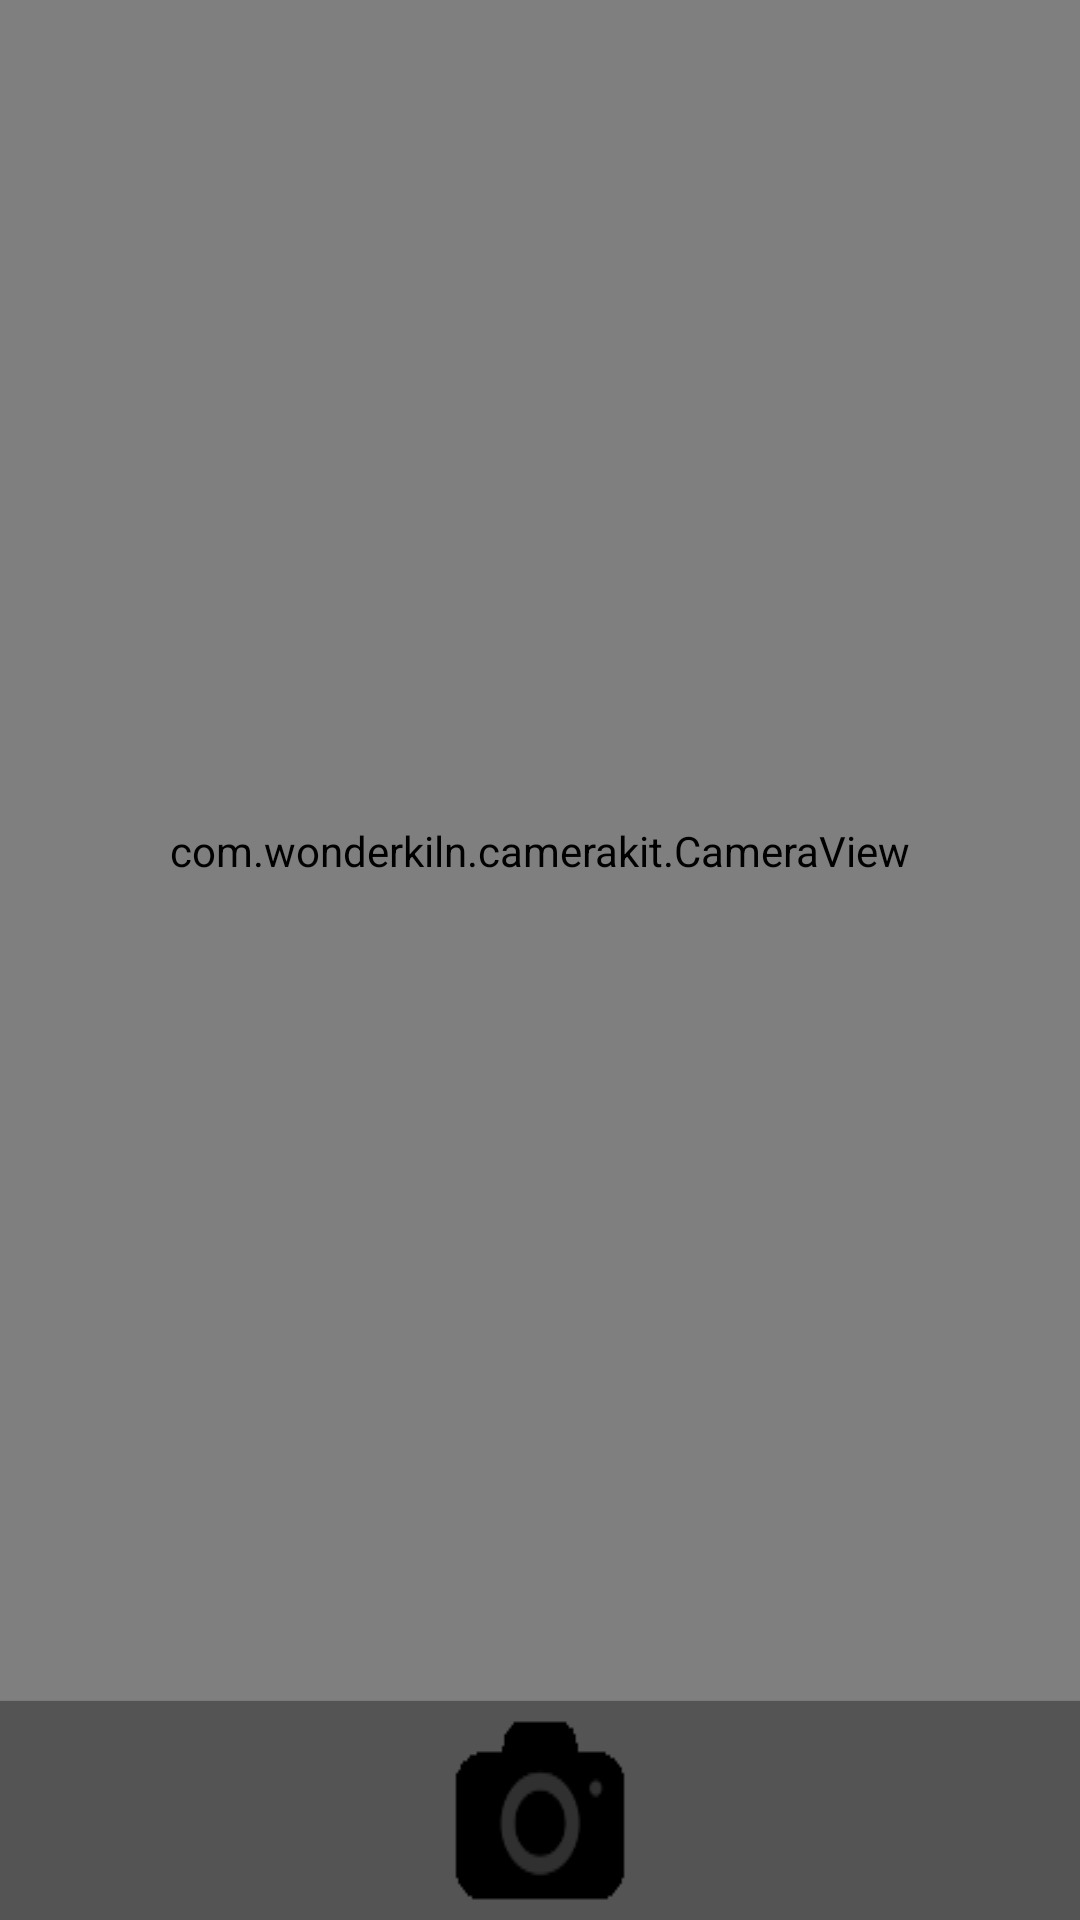

Here is an Android app screen rendered from its layout file. Give the layout XML and the strings, colors and styles it references.
<!-- AndroidManifest.xml: application theme AppTheme -->
<!-- res/layout/activity_image_label.xml -->
<?xml version="1.0" encoding="utf-8"?>
<RelativeLayout xmlns:android="http://schemas.android.com/apk/res/android"
    xmlns:app="http://schemas.android.com/apk/res-auto"
    xmlns:tools="http://schemas.android.com/tools"
    android:layout_width="match_parent"
    android:layout_height="match_parent"
    tools:context=".ImageLabelActivity">

    <Button
        android:id="@+id/btn_detect"
        android:layout_width="match_parent"
        android:layout_height="wrap_content"
        android:layout_alignParentBottom="true"
        android:background="@drawable/detect"
        android:text=""></Button>

    <com.wonderkiln.camerakit.CameraView
        android:id="@+id/camera_view"
        android:layout_width="match_parent"
        android:layout_height="match_parent"
        android:layout_above="@+id/btn_detect"></com.wonderkiln.camerakit.CameraView>

</RelativeLayout>
<!-- resources referenced by this layout -->
<resources>
  <!-- drawable detect: png bitmap (drawable-v24, 4914 bytes) -->
  <style name="AppTheme" parent="Theme.AppCompat.Light.NoActionBar">
          
          <item name="colorPrimary">@color/colorPrimary</item>
          <item name="colorPrimaryDark">@color/mainColor</item>
          <item name="colorAccent">@color/colorAccent</item>
      </style>
  <color name="colorPrimary">#6200EE</color>
  <color name="mainColor">#F7E3C3</color>
  <color name="colorAccent">#03DAC5</color>
</resources>
